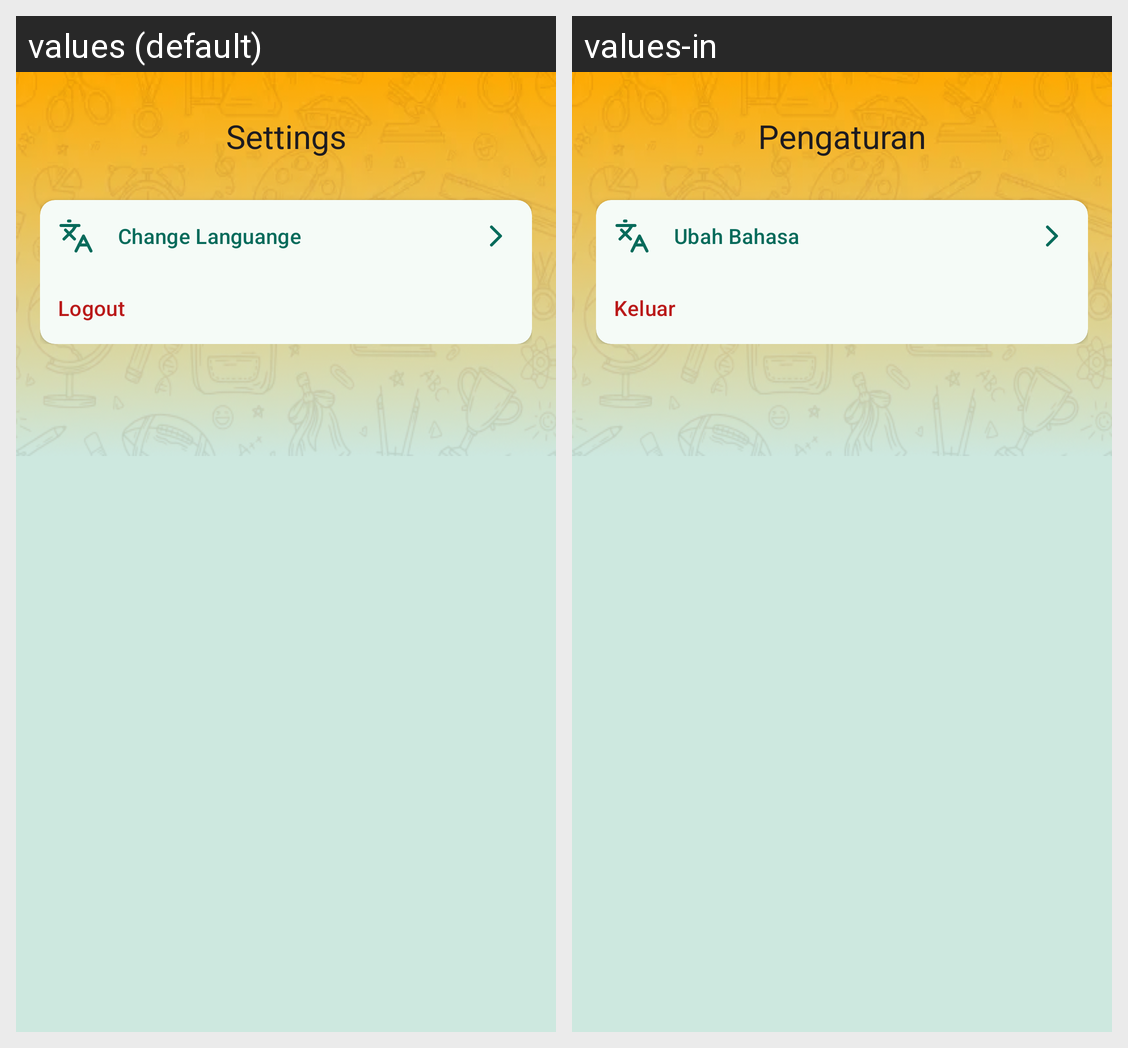

The Android screen above is rendered under two locales of the same app. Produce the string resources it draws, with the default and per-locale values.
Android screen res/layout/fragment_setting.xml rendered under 2 locales, left to right: values (default), values-in. Device: Nexus 5 (rendered at 1080×1920; each locale shown at half size, 540×960, under a caption strip naming it); theme Theme.WorkiFy.
Strings drawn on this screen, with the default value and each locale's value (text and hints the layout hard-codes, and strings that could not be matched under every locale, appear in the picture but are not listed):

title_setting
  values: Settings
  values-in: Pengaturan

btn_change_languange
  values: Change Languange
  values-in: Ubah Bahasa

btn_Logout
  values: Logout
  values-in: Keluar
